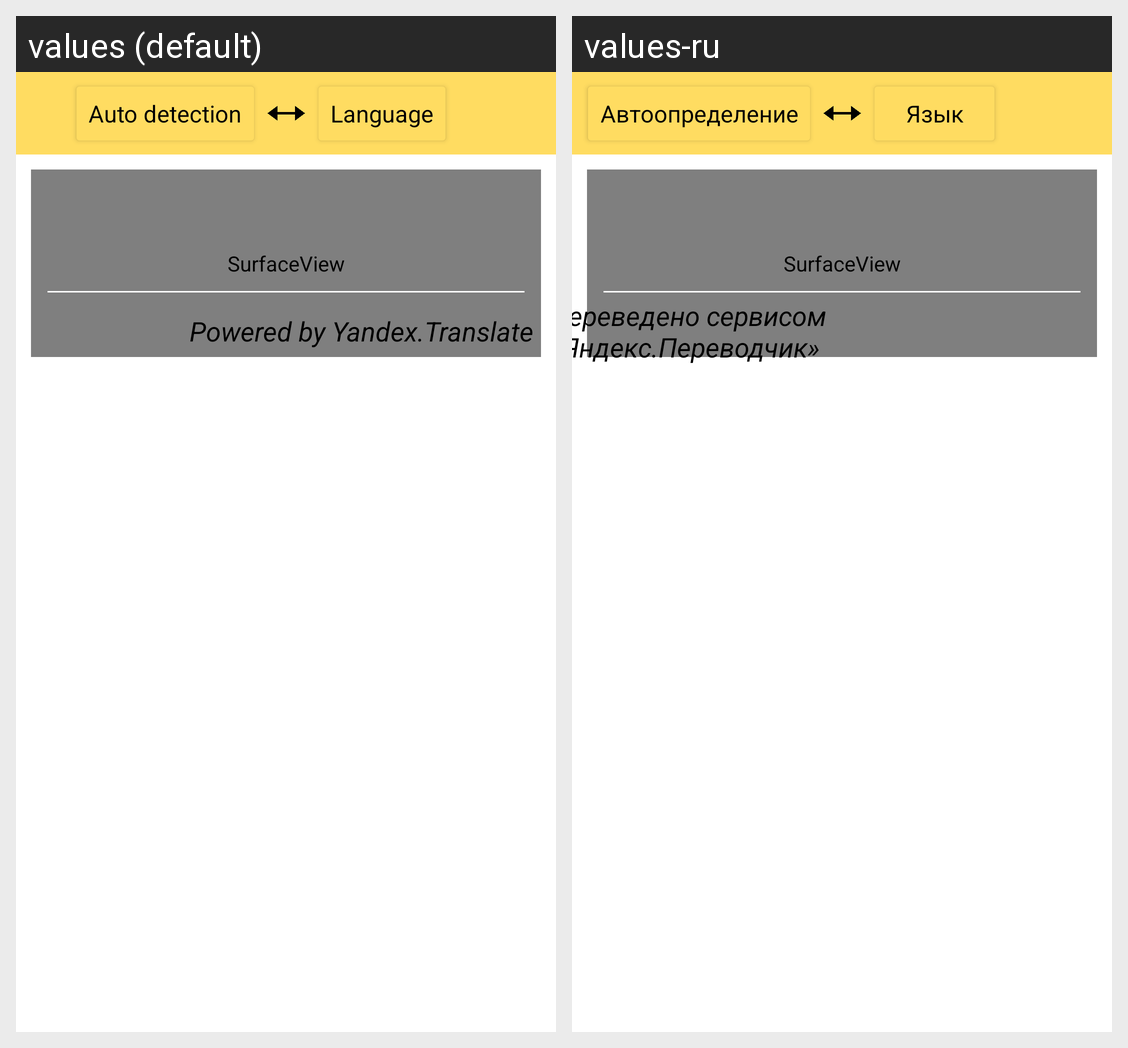

For this localized Android screen grid, give each drawn string resource with its value in every locale shown.
Android screen res/layout/fragment_translate.xml rendered under 2 locales, left to right: values (default), values-ru. Device: Nexus 5 (rendered at 1080×1920; each locale shown at half size, 540×960, under a caption strip naming it); theme AppTheme.
Strings drawn on this screen, with the default value and each locale's value (text and hints the layout hard-codes, and strings that could not be matched under every locale, appear in the picture but are not listed):

powered_by_yandex
  values: Powered by Yandex.Translate
  values-ru: Переведено сервисом «Яндекс.Переводчик»

source_language
  values: Auto detection
  values-ru: Автоопределение

target_language
  values: Language
  values-ru: Язык
